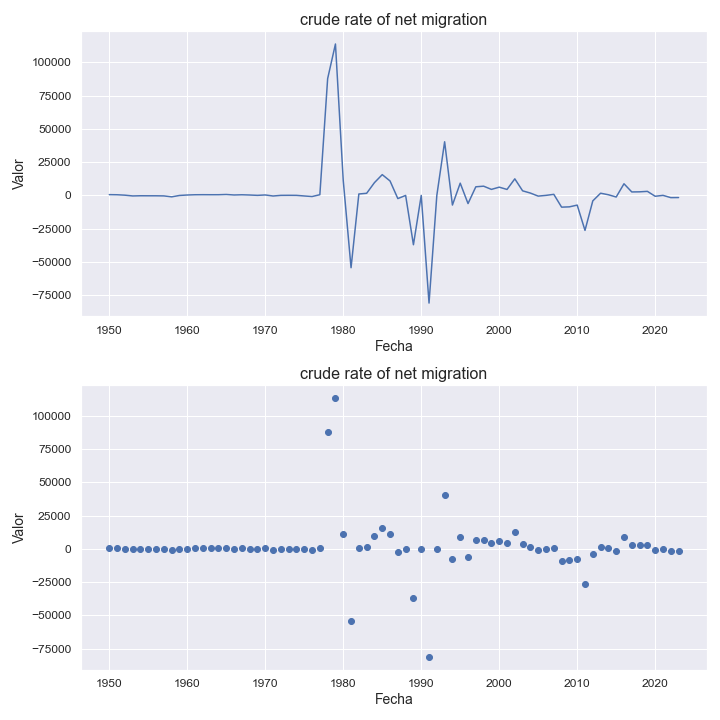

The table this chart was drawn from, first rows:
indicatorshortname, locationid, location, iso2, timeid, time, value
crude rate of net migration, 706, somalia, so, 1, 1950, 538.0
crude rate of net migration, 706, somalia, so, 2, 1951, 451.0
crude rate of net migration, 706, somalia, so, 3, 1952, 138.0
crude rate of net migration, 706, somalia, so, 4, 1953, -438.0
crude rate of net migration, 706, somalia, so, 5, 1954, -302.0
crude rate of net migration, 706, somalia, so, 6, 1955, -326.0
crude rate of net migration, 706, somalia, so, 7, 1956, -331.0
crude rate of net migration, 706, somalia, so, 8, 1957, -411.0
crude rate of net migration, 706, somalia, so, 9, 1958, -1114
crude rate of net migration, 706, somalia, so, 10, 1959, -79.0
crude rate of net migration, 706, somalia, so, 11, 1960, 261.0
crude rate of net migration, 706, somalia, so, 12, 1961, 454.0
crude rate of net migration, 706, somalia, so, 13, 1962, 495.0
crude rate of net migration, 706, somalia, so, 14, 1963, 467.0
crude rate of net migration, 706, somalia, so, 15, 1964, 477.0
crude rate of net migration, 706, somalia, so, 16, 1965, 656.0
crude rate of net migration, 706, somalia, so, 17, 1966, 281.0
crude rate of net migration, 706, somalia, so, 18, 1967, 435.0
crude rate of net migration, 706, somalia, so, 19, 1968, 256.0
crude rate of net migration, 706, somalia, so, 20, 1969, 0.19
crude rate of net migration, 706, somalia, so, 21, 1970, 297.0
crude rate of net migration, 706, somalia, so, 22, 1971, -484.0
crude rate of net migration, 706, somalia, so, 23, 1972, -0.09
crude rate of net migration, 706, somalia, so, 24, 1973, 36.0
crude rate of net migration, 706, somalia, so, 25, 1974, -0.12
crude rate of net migration, 706, somalia, so, 26, 1975, -457.0
crude rate of net migration, 706, somalia, so, 27, 1976, -883.0
crude rate of net migration, 706, somalia, so, 28, 1977, 488.0
crude rate of net migration, 706, somalia, so, 29, 1978, 87809
crude rate of net migration, 706, somalia, so, 30, 1979, 113846
crude rate of net migration, 706, somalia, so, 31, 1980, 11179
crude rate of net migration, 706, somalia, so, 32, 1981, -54424
crude rate of net migration, 706, somalia, so, 33, 1982, 1028
crude rate of net migration, 706, somalia, so, 34, 1983, 1548
crude rate of net migration, 706, somalia, so, 35, 1984, 9563
crude rate of net migration, 706, somalia, so, 36, 1985, 15585
crude rate of net migration, 706, somalia, so, 37, 1986, 10828
crude rate of net migration, 706, somalia, so, 38, 1987, -2426
crude rate of net migration, 706, somalia, so, 39, 1988, -56.4
crude rate of net migration, 706, somalia, so, 40, 1989, -37136
crude rate of net migration, 706, somalia, so, 41, 1990, -34.83
crude rate of net migration, 706, somalia, so, 42, 1991, -81011
crude rate of net migration, 706, somalia, so, 43, 1992, -27.56
crude rate of net migration, 706, somalia, so, 44, 1993, 40306
crude rate of net migration, 706, somalia, so, 45, 1994, -7288
crude rate of net migration, 706, somalia, so, 46, 1995, 9177
crude rate of net migration, 706, somalia, so, 47, 1996, -6174
crude rate of net migration, 706, somalia, so, 48, 1997, 6444
crude rate of net migration, 706, somalia, so, 49, 1998, 6901
crude rate of net migration, 706, somalia, so, 50, 1999, 4487
crude rate of net migration, 706, somalia, so, 51, 2000, 6161
crude rate of net migration, 706, somalia, so, 52, 2001, 4449
crude rate of net migration, 706, somalia, so, 53, 2002, 12420
crude rate of net migration, 706, somalia, so, 54, 2003, 3405
crude rate of net migration, 706, somalia, so, 55, 2004, 1716
crude rate of net migration, 706, somalia, so, 56, 2005, -569.0
crude rate of net migration, 706, somalia, so, 57, 2006, -6.21
crude rate of net migration, 706, somalia, so, 58, 2007, 762.0
crude rate of net migration, 706, somalia, so, 59, 2008, -8874
crude rate of net migration, 706, somalia, so, 60, 2009, -8639
... 14 more rows
